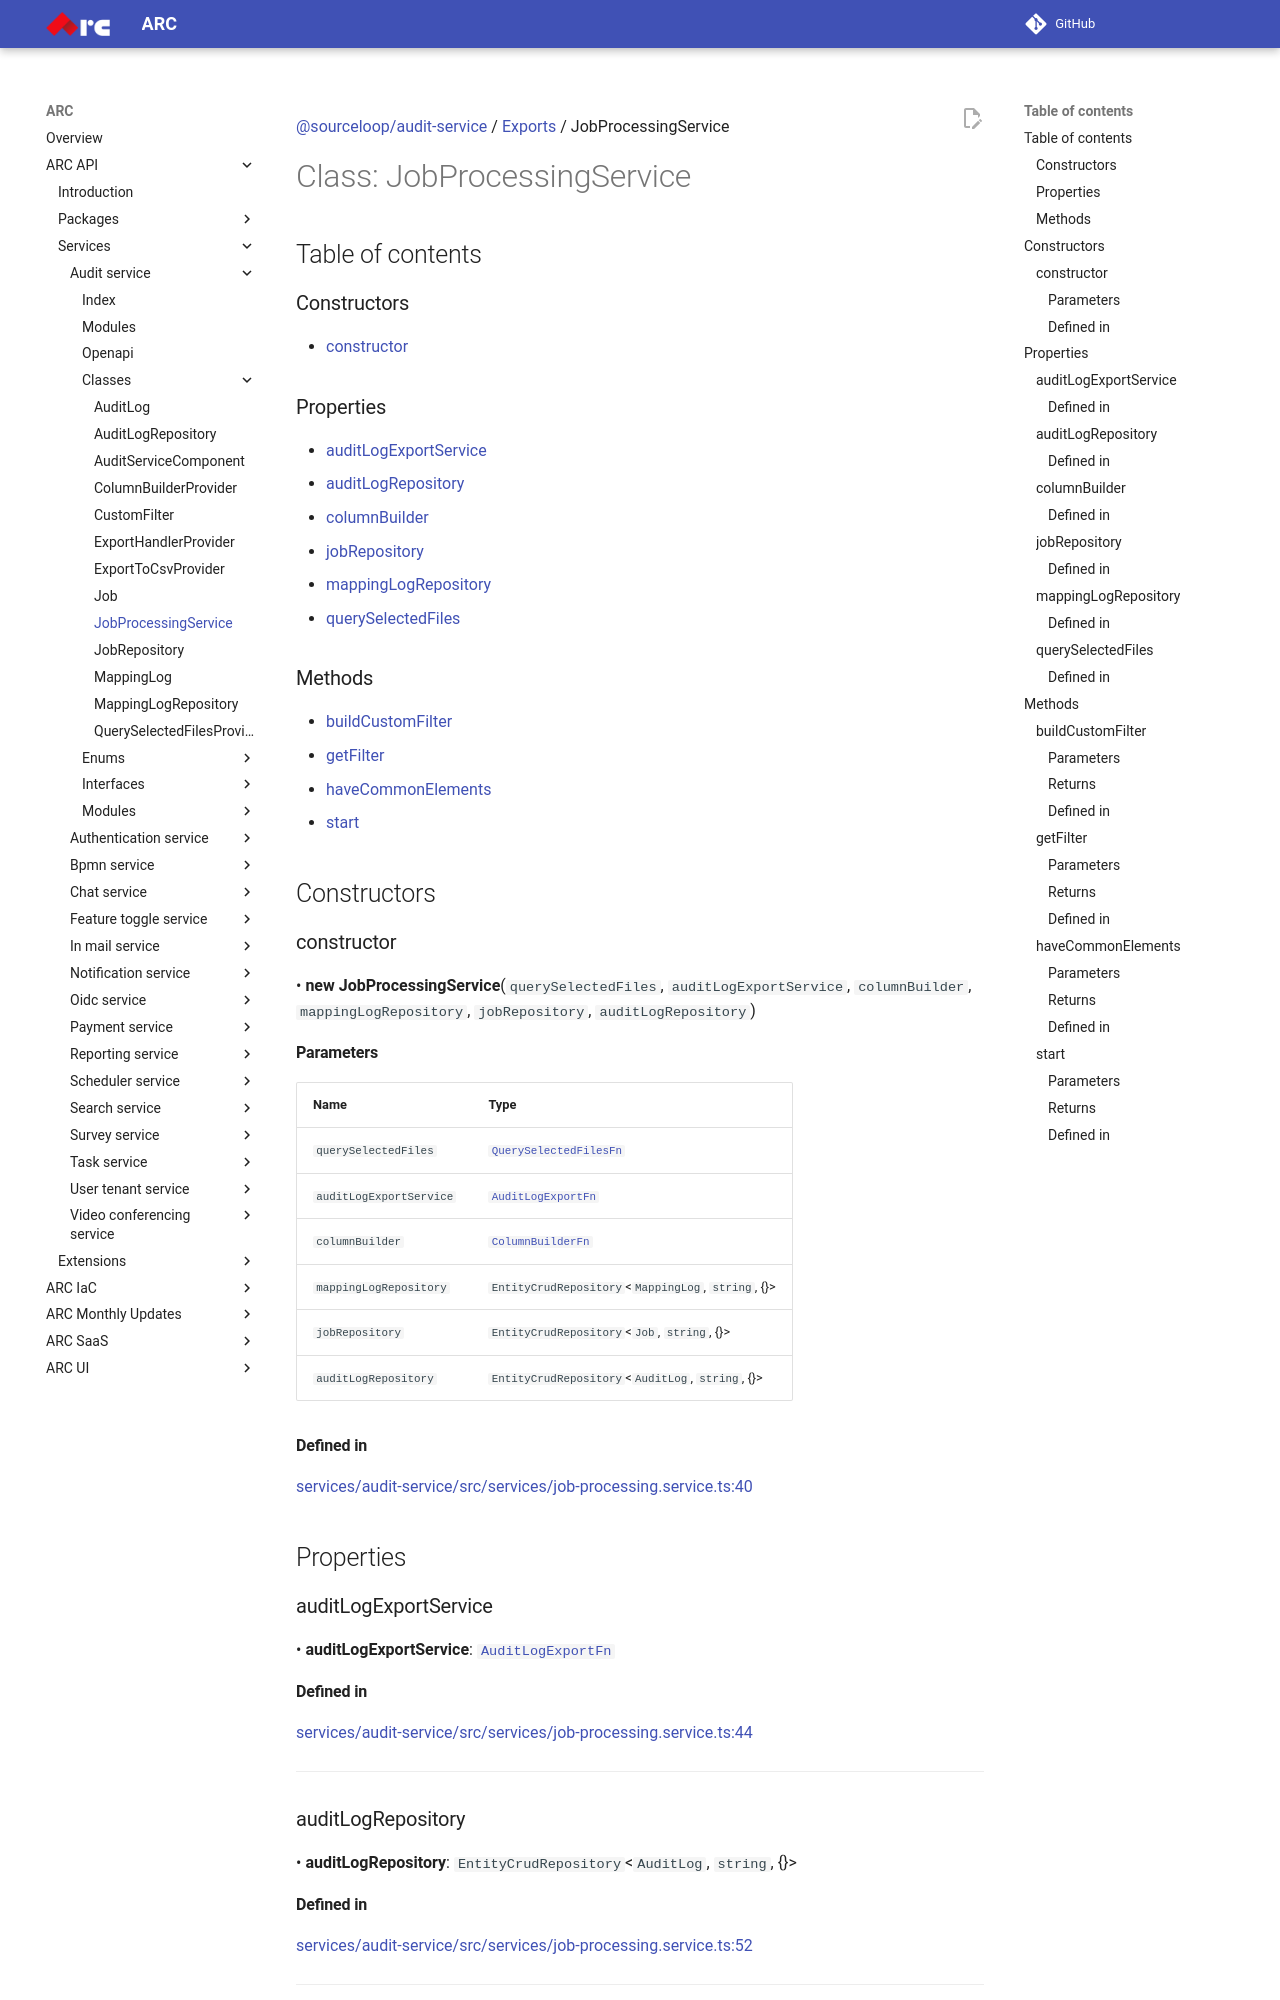

repository: sourcefuse/arc-docs · page: arc-api-docs/services/audit-service/classes/JobProcessingService/index.html · generator: mkdocs

[@sourceloop/audit-service](../README.md) / [Exports](../modules.md) / JobProcessingService

# Class: JobProcessingService

## Table of contents

### Constructors

- [constructor](JobProcessingService.md#constructor)

### Properties

- [auditLogExportService](JobProcessingService.md#auditlogexportservice)
- [auditLogRepository](JobProcessingService.md#auditlogrepository)
- [columnBuilder](JobProcessingService.md#columnbuilder)
- [jobRepository](JobProcessingService.md#jobrepository)
- [mappingLogRepository](JobProcessingService.md#mappinglogrepository)
- [querySelectedFiles](JobProcessingService.md#queryselectedfiles)

### Methods

- [buildCustomFilter](JobProcessingService.md#buildcustomfilter)
- [getFilter](JobProcessingService.md#getfilter)
- [haveCommonElements](JobProcessingService.md#havecommonelements)
- [start](JobProcessingService.md#start)

## Constructors

### constructor

• **new JobProcessingService**(`querySelectedFiles`, `auditLogExportService`, `columnBuilder`, `mappingLogRepository`, `jobRepository`, `auditLogRepository`)

#### Parameters

| Name | Type |
| :------ | :------ |
| `querySelectedFiles` | [`QuerySelectedFilesFn`](../modules.md#queryselectedfilesfn) |
| `auditLogExportService` | [`AuditLogExportFn`](../modules.md#auditlogexportfn) |
| `columnBuilder` | [`ColumnBuilderFn`](../modules.md#columnbuilderfn) |
| `mappingLogRepository` | `EntityCrudRepository`<`MappingLog`, `string`, {}\> |
| `jobRepository` | `EntityCrudRepository`<`Job`, `string`, {}\> |
| `auditLogRepository` | `EntityCrudRepository`<`AuditLog`, `string`, {}\> |

#### Defined in

[services/audit-service/src/services/job-processing.service.ts:40](https://github.com/sourcefuse/loopback4-microservice-catalog/blob/eb9d4d57/services/audit-service/src/services/job-processing.service.ts#L40)

## Properties

### auditLogExportService

• **auditLogExportService**: [`AuditLogExportFn`](../modules.md#auditlogexportfn)

#### Defined in

[services/audit-service/src/services/job-processing.service.ts:44](https://github.com/sourcefuse/loopback4-microservice-catalog/blob/eb9d4d57/services/audit-service/src/services/job-processing.service.ts#L44)

___
